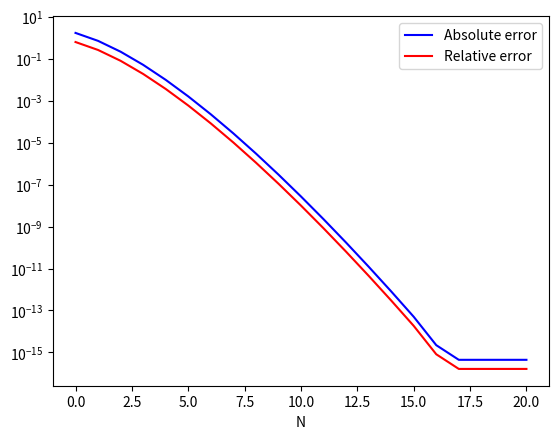

Python code for this plot:
# 04/14/2022
# author: Chris Murphy
# MTH 280 homework 4

# imports
import math as m
import matplotlib.pyplot as plt
import numpy as np

# creating the exp_sums
def exp_sums(x, N):
	""" Creating an exponential function then plotting the absolute and relative error against the actual using np.exp()
	Inputs: x = the exponential value being calculated
	N = the number of numbers used as input
	Output: semilog graph of absolute/relative errors of exponential approximation"""

	# setting exp_sum as the value sum that will be updated
	exp_sum = 0.0

	# calculating the actual exp_sum that will be used to calculate errors
	exp_sum_actual = np.exp(x)
	
	# empty list to store x_values used in graph based on input N
	x_val = []

	# empty list to store the calculated absolute error values
	y_absol_error = []

	# empty list to store the calculated relative error values
	y_rel_error = []

	# main for loop to calculate actual/approximation exponential values for N
	for i in range(N + 1):
		fac = m.factorial(i)
		next_term = (x ** i) / fac
		exp_sum += next_term
		
		# calculating the absolute/relative errors using the actual and approx numbers calculated above
		absol_error = abs(exp_sum_actual - exp_sum) 
		rel_error = abs((exp_sum_actual - exp_sum) / exp_sum_actual)

		# appending everything to the above created lists
		x_val.append(i)
		y_absol_error.append(absol_error)
		y_rel_error.append(rel_error)

	# optional printing values
	# print(f'y_absol_error: {y_absol_error}')
	# print(f'y_rel_error: {y_rel_error}')

	# plotting the graph on a semilogy 
	plt.semilogy(x_val, y_absol_error, 'b')
	plt.semilogy(x_val, y_rel_error, 'r')
	plt.xlabel('N')
	plt.legend(['Absolute error', 'Relative error'])
	plt.show()

exp_sums(1, 20)
# exp_sums(20, 100)
# exp_sums(100, 200)
# exp_sums(-5, 50)
# exp_sums(-10, 60)
# exp_sums(-20, 100)


# Do the errors saturate?
# (that is, do you notice a limit to how small the errors can be made)? Why or why not? Is the absolute error
# ever misleadingly large or small? Do overflow or underflow errors become problematic (and if so when)? Is the
# series evaluated at x = 20 or x = −20 a better numerical approximation to the exponential function? Explain
# your reasoning. Your answers should always rely on properties of floating-point numbers. Add your answer to
# part c as a code comment.

# Yes, the errors do saturate. This can be experimented on by keeping x = 1 and increasing N. The pair of values with the 
# smallest difference in errors is when x = 1 and N = 1000 
# when the relative error is 1.6337129034990842e-16. When N is > 1000 the errors have been minimized to the greatest 
# extent and increasing N will cause no further decrease in the difference of errors. The absolute error for x = 100, N = 200 is 
# misleadingly large with the first few values hover around 2.6881171418161356e+43. The last 9 values however, completely drop off to 0. 
# Overflow/underflow errors will 
# happen if you continue to increase N. The series at x = 20 is a better numerical approximation of floating-point numbers. 
# The min relative error when x = 20 is 2.457086589859197e-16. 
# When x = -20 the min relative error is 0.7342215128027164.  
































